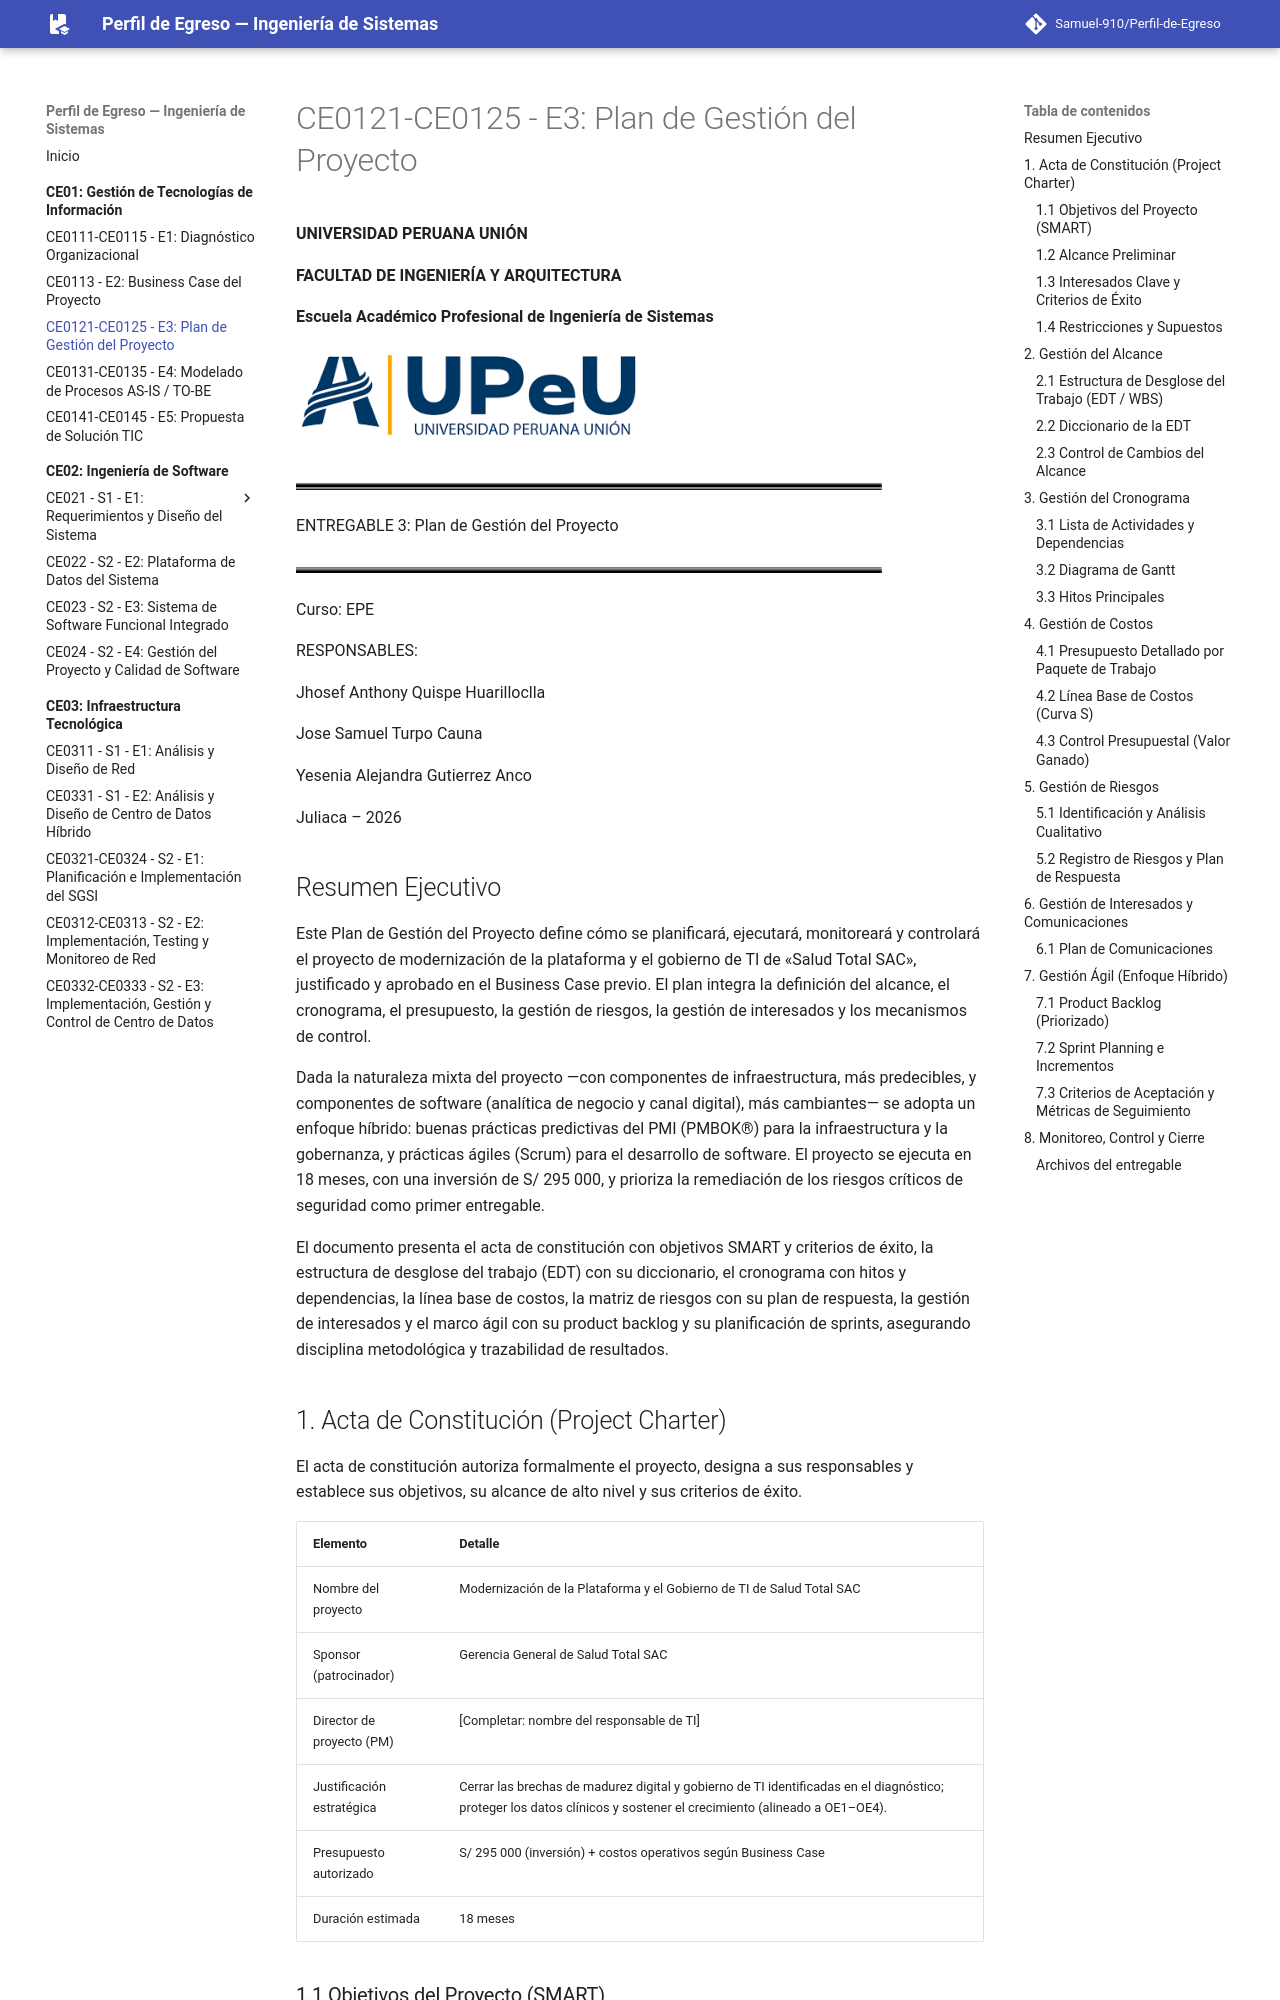

repository: Samuel-910/Perfil-de-Egreso · page: ce01/e3/index.html · generator: mkdocs

# CE0121-CE0125 - E3: Plan de Gestión del Proyecto

**UNIVERSIDAD PERUANA UNIÓN**

**FACULTAD DE INGENIERÍA Y ARQUITECTURA**

**Escuela Académico Profesional de Ingeniería de Sistemas**

<img src="media/media/image1.png" style="width:3.65926in;height:1.06479in" alt="Universidad Peruana Unión - Universidad Peruana Unión" />

<img src="media/media/image2.png" style="width:6.10347in" alt="page1image2192891040" />

ENTREGABLE 3: Plan de Gestión del Proyecto

<img src="media/media/image3.png" style="width:6.10347in" alt="page1image2124155072" />

Curso: EPE

RESPONSABLES:

Jhosef Anthony Quispe Huarilloclla

Jose Samuel Turpo Cauna

Yesenia Alejandra Gutierrez Anco

Juliaca – 2026

## Resumen Ejecutivo

Este Plan de Gestión del Proyecto define cómo se planificará, ejecutará, monitoreará y controlará el proyecto de modernización de la plataforma y el gobierno de TI de «Salud Total SAC», justificado y aprobado en el Business Case previo. El plan integra la definición del alcance, el cronograma, el presupuesto, la gestión de riesgos, la gestión de interesados y los mecanismos de control.

Dada la naturaleza mixta del proyecto —con componentes de infraestructura, más predecibles, y componentes de software (analítica de negocio y canal digital), más cambiantes— se adopta un enfoque híbrido: buenas prácticas predictivas del PMI (PMBOK®) para la infraestructura y la gobernanza, y prácticas ágiles (Scrum) para el desarrollo de software. El proyecto se ejecuta en 18 meses, con una inversión de S/ 295 000, y prioriza la remediación de los riesgos críticos de seguridad como primer entregable.

El documento presenta el acta de constitución con objetivos SMART y criterios de éxito, la estructura de desglose del trabajo (EDT) con su diccionario, el cronograma con hitos y dependencias, la línea base de costos, la matriz de riesgos con su plan de respuesta, la gestión de interesados y el marco ágil con su product backlog y su planificación de sprints, asegurando disciplina metodológica y trazabilidad de resultados.
